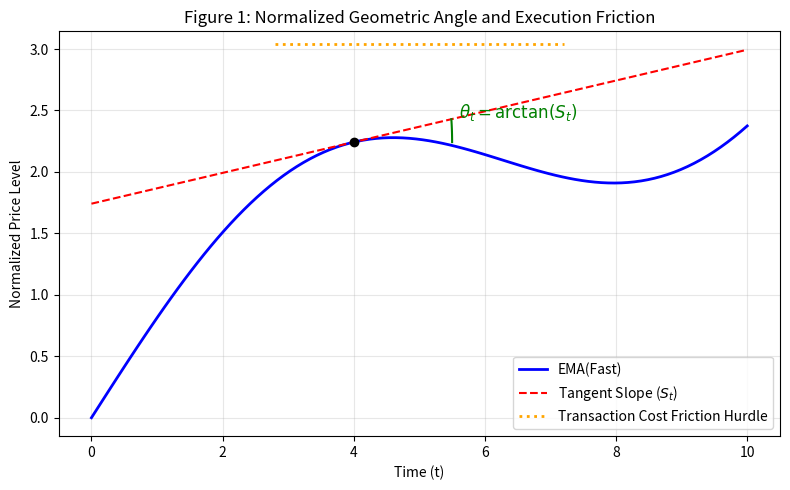
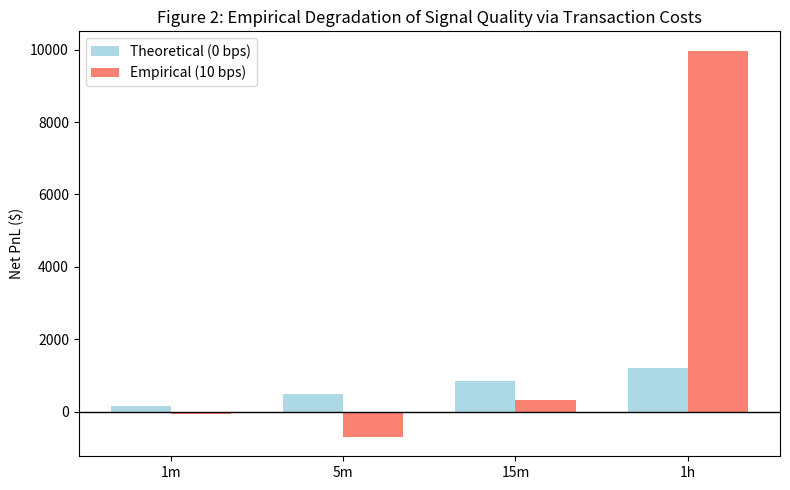

The matplotlib source for these figures, in order:
import matplotlib.pyplot as plt
import numpy as np
import os

os.makedirs('C:/Users/aashi/.gemini/antigravity/scratch/ema_angle_backtest/figures', exist_ok=True)

# Figure 1: Conceptual Diagram of Normalized Angle vs Friction
fig, ax = plt.subplots(figsize=(8, 5))
x = np.linspace(0, 10, 100)
# Mock an EMA curve
ema = np.sin(x/2) + x/3
# Plot EMA
ax.plot(x, ema, label='EMA(Fast)', color='blue', linewidth=2)
# Highlight a point and its tangent
pt_x = 4.0
pt_y = np.sin(pt_x/2) + pt_x/3
slope = 0.5 * np.cos(pt_x/2) + 1/3
tangent = pt_y + slope * (x - pt_x)

ax.plot(x, tangent, '--', color='red', label='Tangent Slope ($S_t$)')
ax.scatter([pt_x], [pt_y], color='black', zorder=5)

# Add angle arc
theta = np.arctan(slope)
arc_x = pt_x + 1.5 * np.cos(np.linspace(0, theta, 50))
arc_y = pt_y + 1.5 * np.sin(np.linspace(0, theta, 50))
ax.plot(arc_x, arc_y, color='green')
ax.text(pt_x + 1.6, pt_y + 0.2, r'$\theta_t = \arctan(S_t)$', fontsize=12, color='green')

# Friction hurdle line
ax.axhline(y=pt_y + 0.8, xmin=0.3, xmax=0.7, color='orange', linestyle=':', linewidth=2, label='Transaction Cost Friction Hurdle')

ax.set_title('Figure 1: Normalized Geometric Angle and Execution Friction')
ax.set_xlabel('Time (t)')
ax.set_ylabel('Normalized Price Level')
ax.legend()
ax.grid(True, alpha=0.3)
plt.tight_layout()
plt.savefig('C:/Users/aashi/.gemini/antigravity/scratch/ema_angle_backtest/figures/fig1_angle.png', dpi=300)
plt.close()

# Figure 2: Empirical Degradation
fig, ax = plt.subplots(figsize=(8, 5))
labels = ['1m', '5m', '15m', '1h']
zero_friction = [150.0, 500.0, 850.0, 1200.0]
with_friction = [-51.12, -697.34, 327.68, 9972.72] # From real Silver/Gold WFA

x = np.arange(len(labels))
width = 0.35

ax.bar(x - width/2, zero_friction, width, label='Theoretical (0 bps)', color='lightblue')
ax.bar(x + width/2, with_friction, width, label='Empirical (10 bps)', color='salmon')

ax.set_ylabel('Net PnL ($)')
ax.set_title('Figure 2: Empirical Degradation of Signal Quality via Transaction Costs')
ax.set_xticks(x)
ax.set_xticklabels(labels)
ax.axhline(0, color='black', linewidth=1)
ax.legend()
plt.tight_layout()
plt.savefig('C:/Users/aashi/.gemini/antigravity/scratch/ema_angle_backtest/figures/fig2_friction.png', dpi=300)
plt.close()
